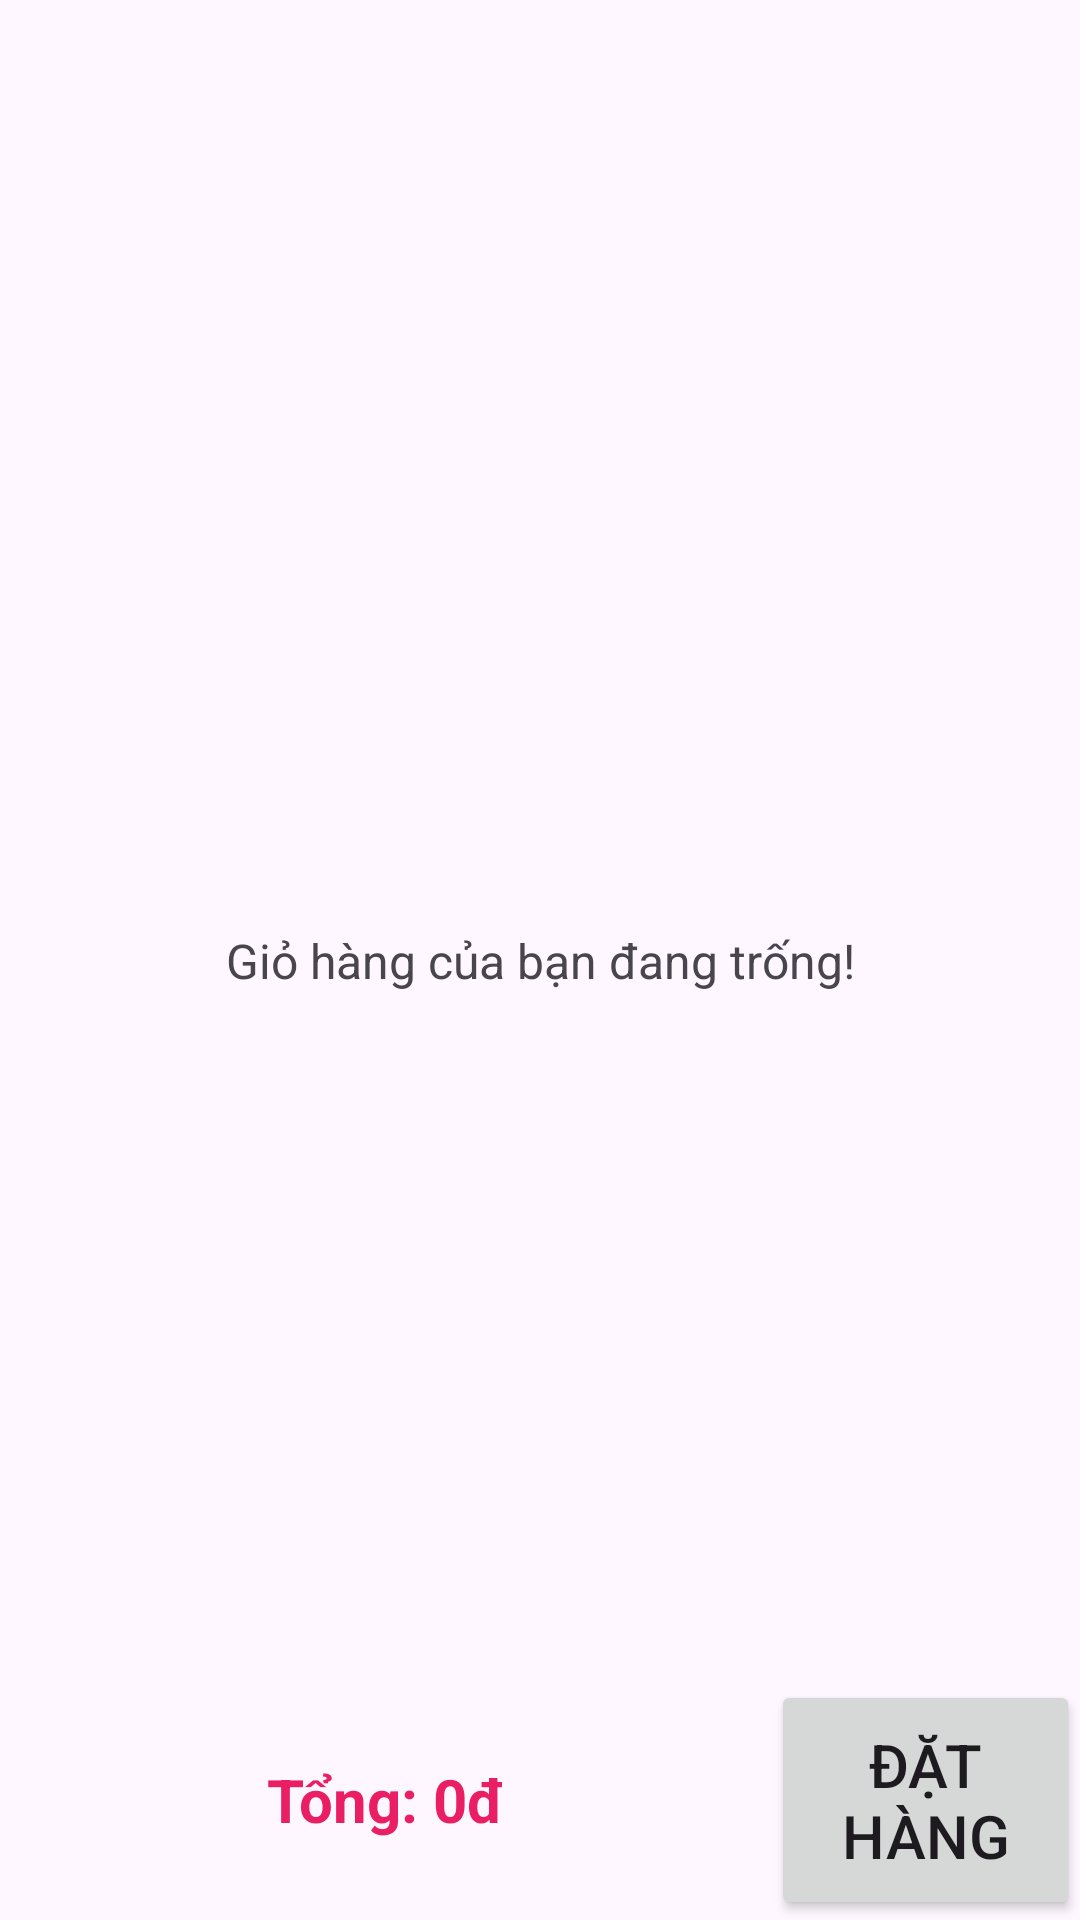

Write the Android layout XML for this screen, with the resource values it uses.
<!-- AndroidManifest.xml: application theme Theme.Kotlin_CafeShop -->
<!-- res/layout/fragment_cart.xml -->
<?xml version="1.0" encoding="utf-8"?>
<androidx.constraintlayout.widget.ConstraintLayout xmlns:android="http://schemas.android.com/apk/res/android"
    xmlns:app="http://schemas.android.com/apk/res-auto"
    xmlns:tools="http://schemas.android.com/tools"
    android:layout_width="match_parent"
    android:layout_height="match_parent"
    android:orientation="vertical"
    tools:context=".CartFragment">

    <TextView
        android:id="@+id/textView3"
        android:layout_width="wrap_content"
        android:layout_height="wrap_content"
        android:text="Giỏ hàng của bạn đang trống!"
        android:textSize="16sp"
        app:layout_constraintBottom_toBottomOf="parent"
        app:layout_constraintEnd_toEndOf="parent"
        app:layout_constraintStart_toStartOf="parent"
        app:layout_constraintTop_toTopOf="parent" />

    <androidx.recyclerview.widget.RecyclerView
        android:id="@+id/recycler_cart_item"
        android:layout_width="match_parent"
        android:layout_height="0dp"
        android:layout_marginBottom="1dp"
        app:layout_constraintBottom_toTopOf="@+id/linearLayout2"
        app:layout_constraintEnd_toEndOf="parent"
        app:layout_constraintStart_toStartOf="parent"
        app:layout_constraintTop_toTopOf="parent" />

    <LinearLayout
        android:id="@+id/linearLayout2"
        android:layout_width="match_parent"
        android:layout_height="80dp"
        android:orientation="horizontal"
        app:layout_constraintBottom_toBottomOf="parent"
        app:layout_constraintEnd_toEndOf="parent"
        app:layout_constraintStart_toStartOf="parent">

        <TextView
            android:id="@+id/total_payment_cartitem"
            android:layout_width="257dp"
            android:layout_height="match_parent"
            android:gravity="center|center_vertical"
            android:text="Tổng: 0đ"
            android:textColor="#E91E63"
            android:textSize="20sp"
            android:textStyle="bold" />

        <Button
            android:id="@+id/btn_dat_hang"
            android:layout_width="match_parent"
            android:layout_height="match_parent"
            android:text="Đặt hàng"
            android:textSize="20sp"
            app:cornerRadius="0dp" />
    </LinearLayout>
</androidx.constraintlayout.widget.ConstraintLayout>
<!-- resources referenced by this layout -->
<resources>
  <style name="Theme.Kotlin_CafeShop" parent="Base.Theme.Kotlin_CafeShop" />
  <style name="Base.Theme.Kotlin_CafeShop" parent="Theme.Material3.DayNight.NoActionBar">
          
          
      </style>
</resources>
